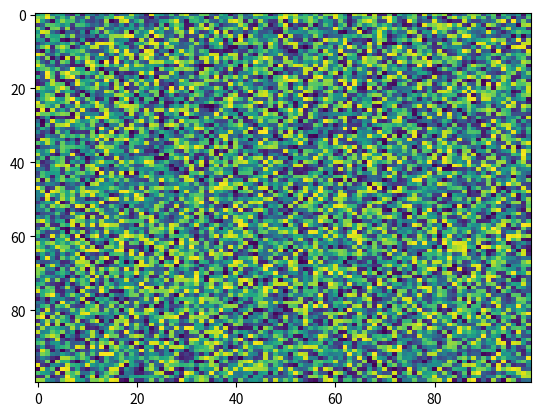

Source code (Python):
import matplotlib.pyplot as plt
import numpy as np
X = np.random.rand(100, 100)
plt.imshow(X=X, norm=None, interpolation='nearest', cmap='viridis', filternorm=True, aspect='auto', alpha=None)
